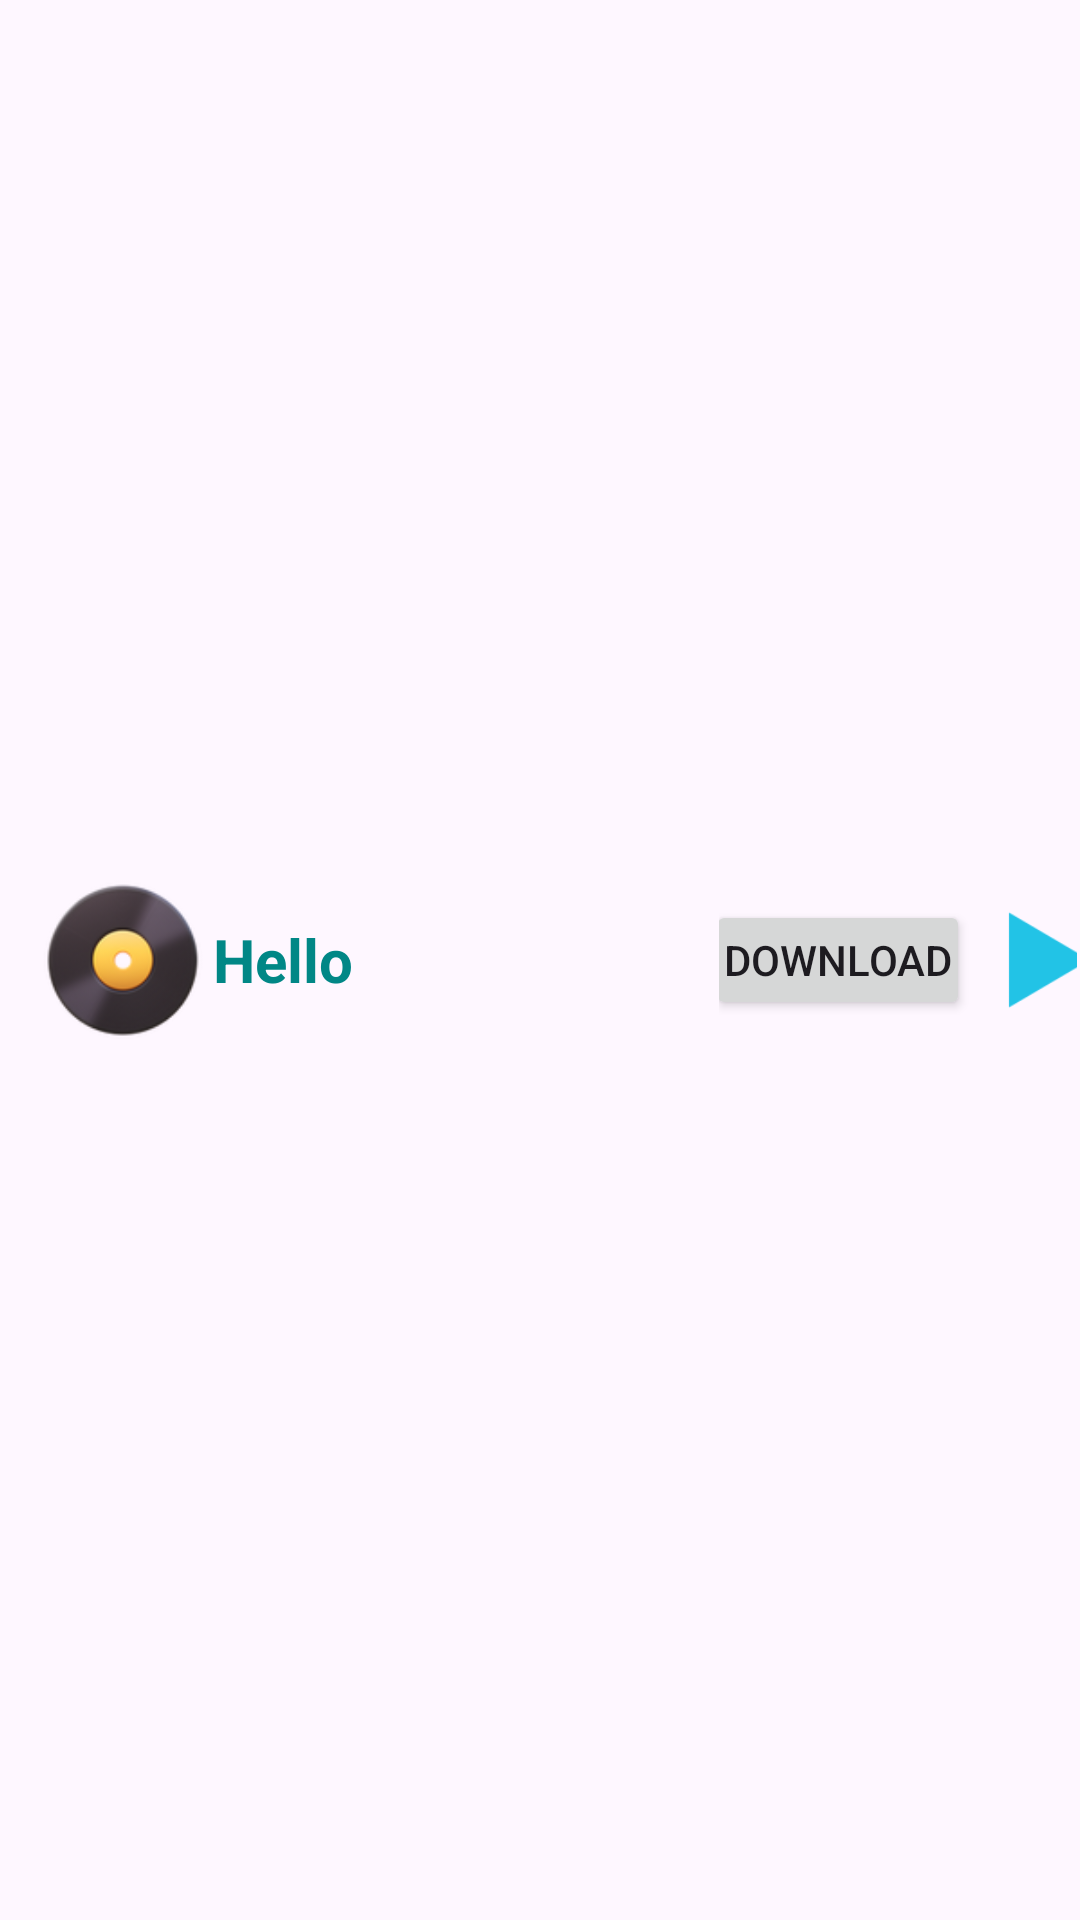

Layout XML and referenced resources for this Android screen:
<!-- AndroidManifest.xml: application theme Theme.MyMP3 -->
<!-- res/layout/music_item.xml -->
<?xml version="1.0" encoding="utf-8"?>
<LinearLayout xmlns:android="http://schemas.android.com/apk/res/android"
    android:layout_width="match_parent"
    android:layout_height="80dp"
    android:orientation="horizontal"
    android:weightSum="3"
    android:padding="@dimen/cardview_compat_inset_shadow">
    <LinearLayout
        android:layout_weight="2"
        android:layout_height="match_parent"
        android:layout_width="0sp">
        <ImageView
            android:id="@+id/disk_music"
            android:layout_width="60sp"
            android:layout_height="60sp"
            android:src="@drawable/disk_music"
            android:layout_marginStart="10sp"
            android:layout_gravity="center_vertical"/>
        <TextView
            android:id="@+id/title_music_item"
            android:layout_width="wrap_content"
            android:layout_height="wrap_content"
            android:text="Hello"
            android:textColor="@color/design_default_color_secondary_variant"
            android:textSize="20sp"
            android:layout_gravity="center"
            android:textStyle="bold"/>
    </LinearLayout>
    <LinearLayout
        android:layout_weight="1"
        android:layout_width="0sp"
        android:layout_height="match_parent"
        android:gravity="center"
        android:layout_gravity="center_vertical">
        <Button
            android:id="@+id/download"
            android:layout_width="wrap_content"
            android:layout_height="40sp"
            android:padding="@dimen/cardview_compat_inset_shadow"
            android:layout_marginStart="5sp"
            android:text="Download"/>
        <ImageView
            android:id="@+id/play_btn"
            android:layout_width="40sp"
            android:layout_height="40sp"
            android:src="@drawable/play_button"
            android:layout_marginLeft="5sp"
             />
    </LinearLayout>
</LinearLayout>
<!-- resources referenced by this layout -->
<resources>
  <!-- drawable disk_music: png bitmap (drawable, 12695 bytes) -->
  <!-- drawable play_button: png bitmap (drawable, 833 bytes) -->
  <style name="Theme.MyMP3" parent="Base.Theme.MyMP3" />
  <style name="Base.Theme.MyMP3" parent="Theme.Material3.DayNight.NoActionBar">
          
          
      </style>
</resources>
